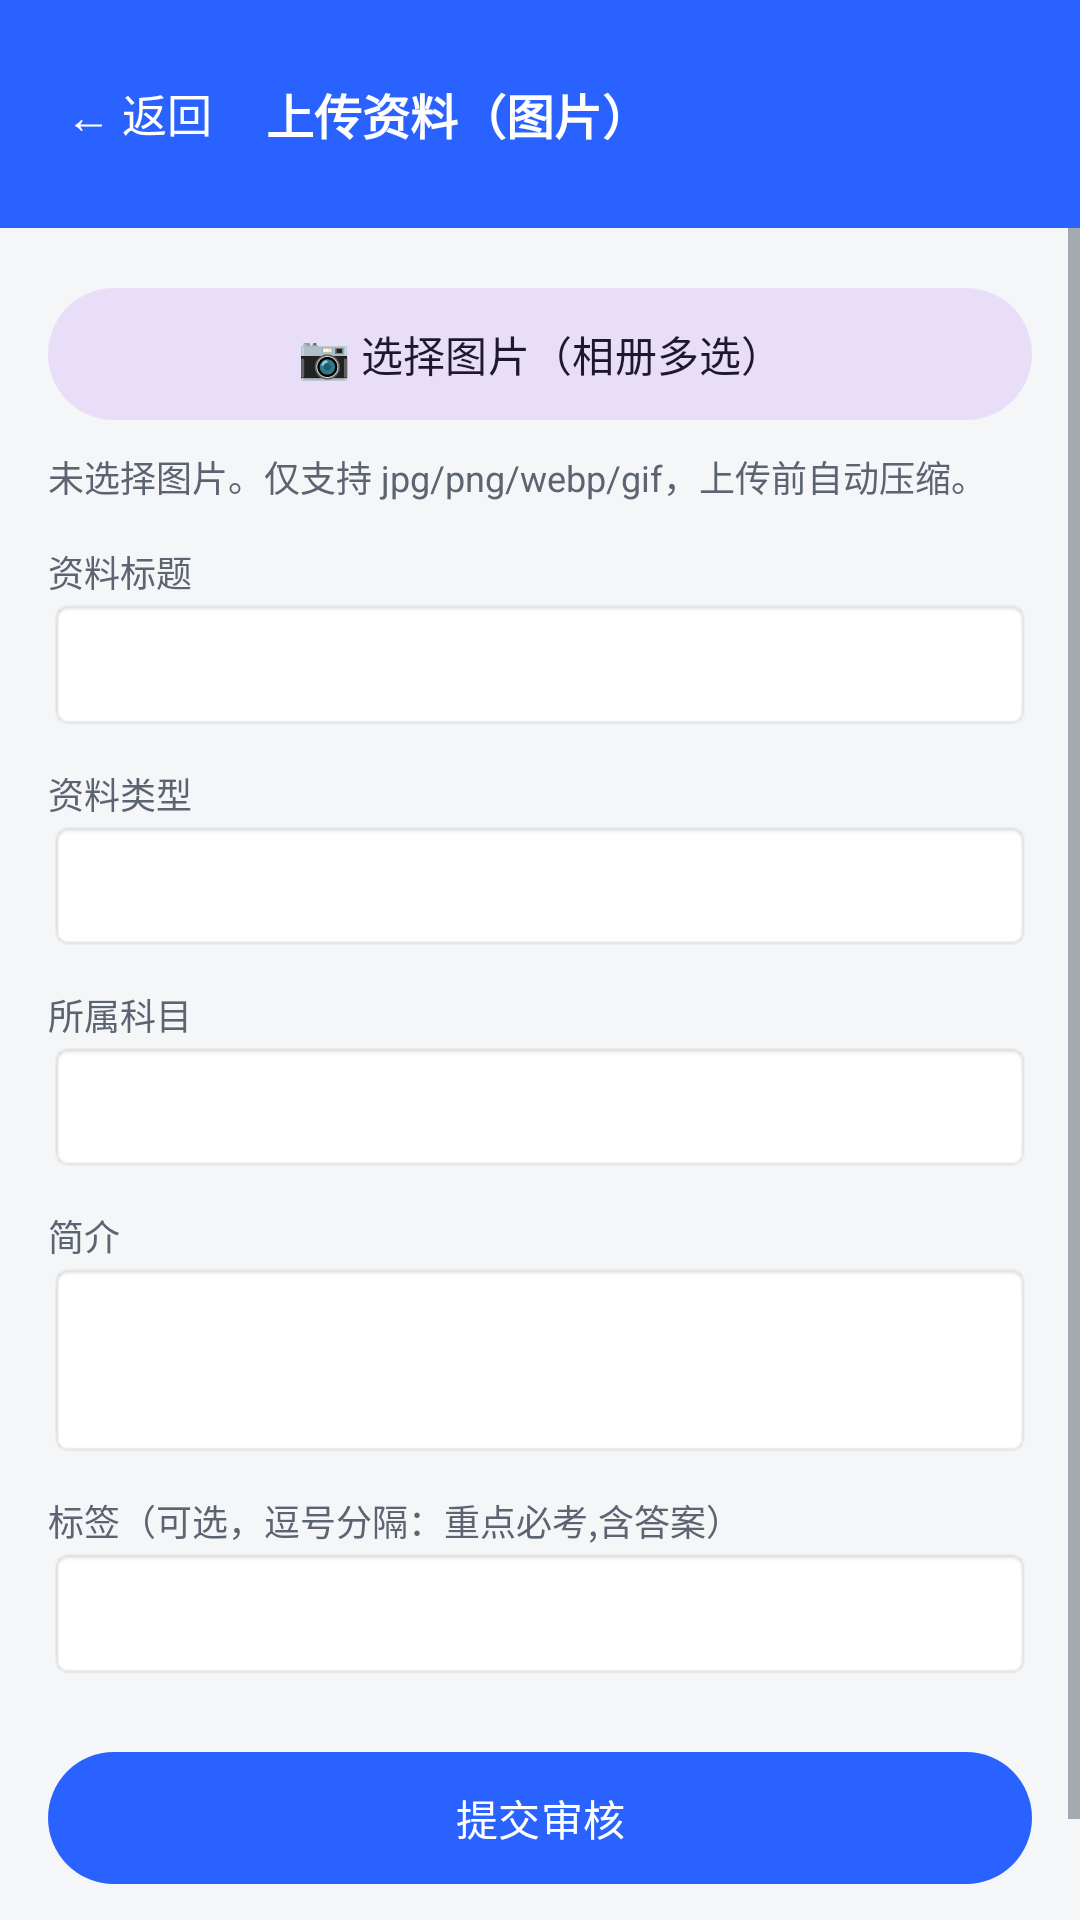

Produce the Android XML layout that renders to this screen, including the resource entries it uses.
<!-- AndroidManifest.xml: application theme Theme.ExamPrep -->
<!-- res/layout/activity_upload.xml -->
<?xml version="1.0" encoding="utf-8"?>
<LinearLayout xmlns:android="http://schemas.android.com/apk/res/android"
    android:layout_width="match_parent" android:layout_height="match_parent"
    android:orientation="vertical" android:background="@color/bg">

    <LinearLayout
        android:layout_width="match_parent" android:layout_height="wrap_content"
        android:background="@color/primary" android:gravity="center_vertical"
        android:orientation="horizontal" android:padding="14dp">
        <TextView
            style="@style/TopAction"
            android:id="@+id/btnBack"
            android:layout_width="wrap_content" android:layout_height="wrap_content"
            android:padding="6dp" android:text="← 返回"
            android:textColor="#FFFFFF" android:textSize="15sp" />
        <TextView
            android:layout_width="0dp" android:layout_weight="1"
            android:layout_height="wrap_content" android:layout_marginStart="10dp"
            android:text="上传资料（图片）" android:textColor="#FFFFFF" android:textSize="16sp"
            android:textStyle="bold" />
    </LinearLayout>

    <ScrollView
        android:layout_width="match_parent" android:layout_height="0dp"
        android:layout_weight="1" android:fillViewport="true">

        <LinearLayout
            android:layout_width="match_parent" android:layout_height="wrap_content"
            android:orientation="vertical" android:padding="16dp">

            <com.google.android.material.button.MaterialButton
                android:id="@+id/btnPick"
                style="@style/Widget.Material3.Button.TonalButton"
                android:layout_width="match_parent" android:layout_height="52dp"
                android:text="📷 选择图片（相册多选）" />

            <TextView
                android:id="@+id/tvPicked"
                style="@style/StatLabel" android:layout_marginTop="6dp"
                android:text="未选择图片。仅支持 jpg/png/webp/gif，上传前自动压缩。" />

            <TextView style="@style/StatLabel" android:layout_marginTop="14dp" android:text="资料标题" />
            <EditText
                android:id="@+id/etTitle"
                android:layout_width="match_parent" android:layout_height="wrap_content"
                android:background="@android:drawable/editbox_background" android:padding="10dp"
                android:inputType="text" android:maxLines="1" />

            <TextView style="@style/StatLabel" android:layout_marginTop="12dp" android:text="资料类型" />
            <Spinner
                android:id="@+id/spType"
                android:layout_width="match_parent" android:layout_height="44dp"
                android:background="@android:drawable/editbox_background" />

            <TextView style="@style/StatLabel" android:layout_marginTop="12dp" android:text="所属科目" />
            <Spinner
                android:id="@+id/spSubject"
                android:layout_width="match_parent" android:layout_height="44dp"
                android:background="@android:drawable/editbox_background" />

            <TextView style="@style/StatLabel" android:layout_marginTop="12dp" android:text="简介" />
            <EditText
                android:id="@+id/etDesc"
                android:layout_width="match_parent" android:layout_height="wrap_content"
                android:background="@android:drawable/editbox_background" android:padding="10dp"
                android:inputType="textMultiLine" android:minLines="2" />

            <TextView style="@style/StatLabel" android:layout_marginTop="12dp" android:text="标签（可选，逗号分隔：重点必考,含答案）" />
            <EditText
                android:id="@+id/etTags"
                android:layout_width="match_parent" android:layout_height="wrap_content"
                android:background="@android:drawable/editbox_background" android:padding="10dp"
                android:inputType="text" android:maxLines="1" />

            <com.google.android.material.button.MaterialButton
                android:id="@+id/btnSubmit"
                android:layout_width="match_parent" android:layout_height="52dp"
                android:layout_marginTop="20dp" android:text="提交审核" />

            <TextView
                style="@style/StatLabel" android:layout_marginTop="10dp" android:gravity="center"
                android:text="提示：PDF/DOCX/ZIP 等文档请到电脑端管理后台上传" />
        </LinearLayout>
    </ScrollView>
</LinearLayout>
<!-- resources referenced by this layout -->
<resources>
  <color name="bg">#F5F6F8</color>
  <color name="primary">#2962FF</color>
  <style name="StatLabel">
          <item name="android:layout_width">wrap_content</item>
          <item name="android:layout_height">wrap_content</item>
          <item name="android:textColor">@color/text_sub</item>
          <item name="android:textSize">12sp</item>
      </style>
  <style name="TopAction">
          <item name="android:layout_width">wrap_content</item>
          <item name="android:layout_height">wrap_content</item>
          <item name="android:minWidth">48dp</item>
          <item name="android:minHeight">48dp</item>
          <item name="android:gravity">center</item>
          <item name="android:paddingStart">8dp</item>
          <item name="android:paddingEnd">8dp</item>
          <item name="android:textColor">#FFFFFF</item>
          <item name="android:textSize">15sp</item>
          <item name="android:background">?attr/selectableItemBackground</item>
      </style>
  <style name="Theme.ExamPrep" parent="Theme.Material3.DayNight.NoActionBar">
          <item name="colorPrimary">@color/primary</item>
          <item name="colorOnPrimary">#FFFFFF</item>
          <item name="colorPrimaryContainer">@color/chip_bg</item>
          <item name="colorSecondary">@color/accent</item>
          <item name="android:colorBackground">@color/bg</item>
          <item name="colorSurface">@color/card</item>
          <item name="android:statusBarColor">@color/primary</item>
          <item name="android:textColorPrimary">@color/text_main</item>
          <item name="android:textColorSecondary">@color/text_sub</item>
      </style>
  <color name="text_sub">#5C6472</color>
  <color name="chip_bg">#EEF2FF</color>
  <color name="accent">#00BFA5</color>
  <color name="card">#FFFFFF</color>
  <color name="text_main">#1B1F27</color>
</resources>
